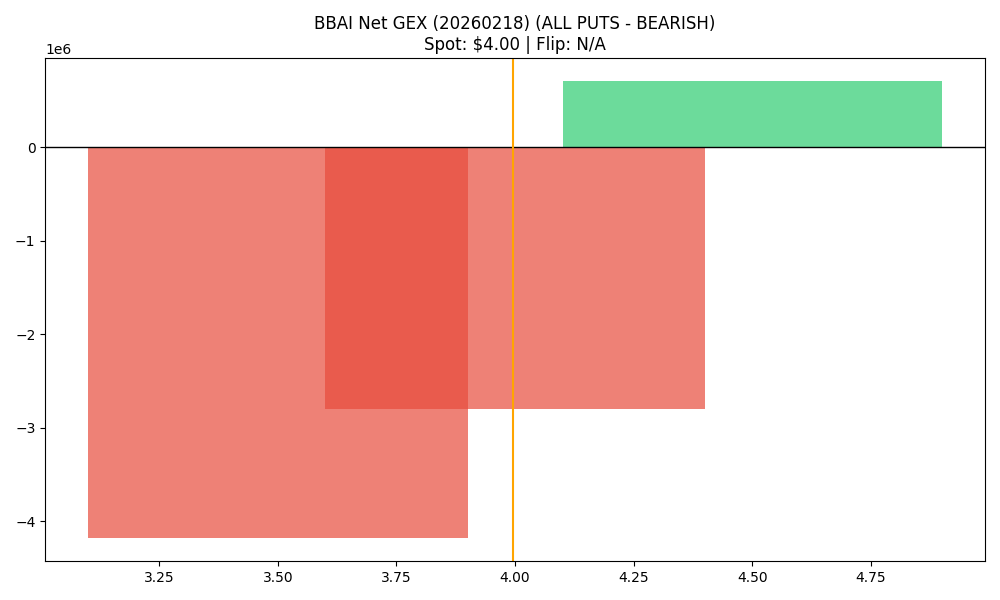

Data behind this chart, as committed beside it:
strike, call_gex, put_gex, call_dex, put_dex, net_greek_delta, net_gex
3.5, 34586, 4216395, 342228, -2139128, -0.1351, -4181809
4.0, 909462, 3705924, 1298159, -3336783, -0.1947, -2796462
4.5, 1811009, 1100660, 1221605, -1484198, -0.04458, 710350
